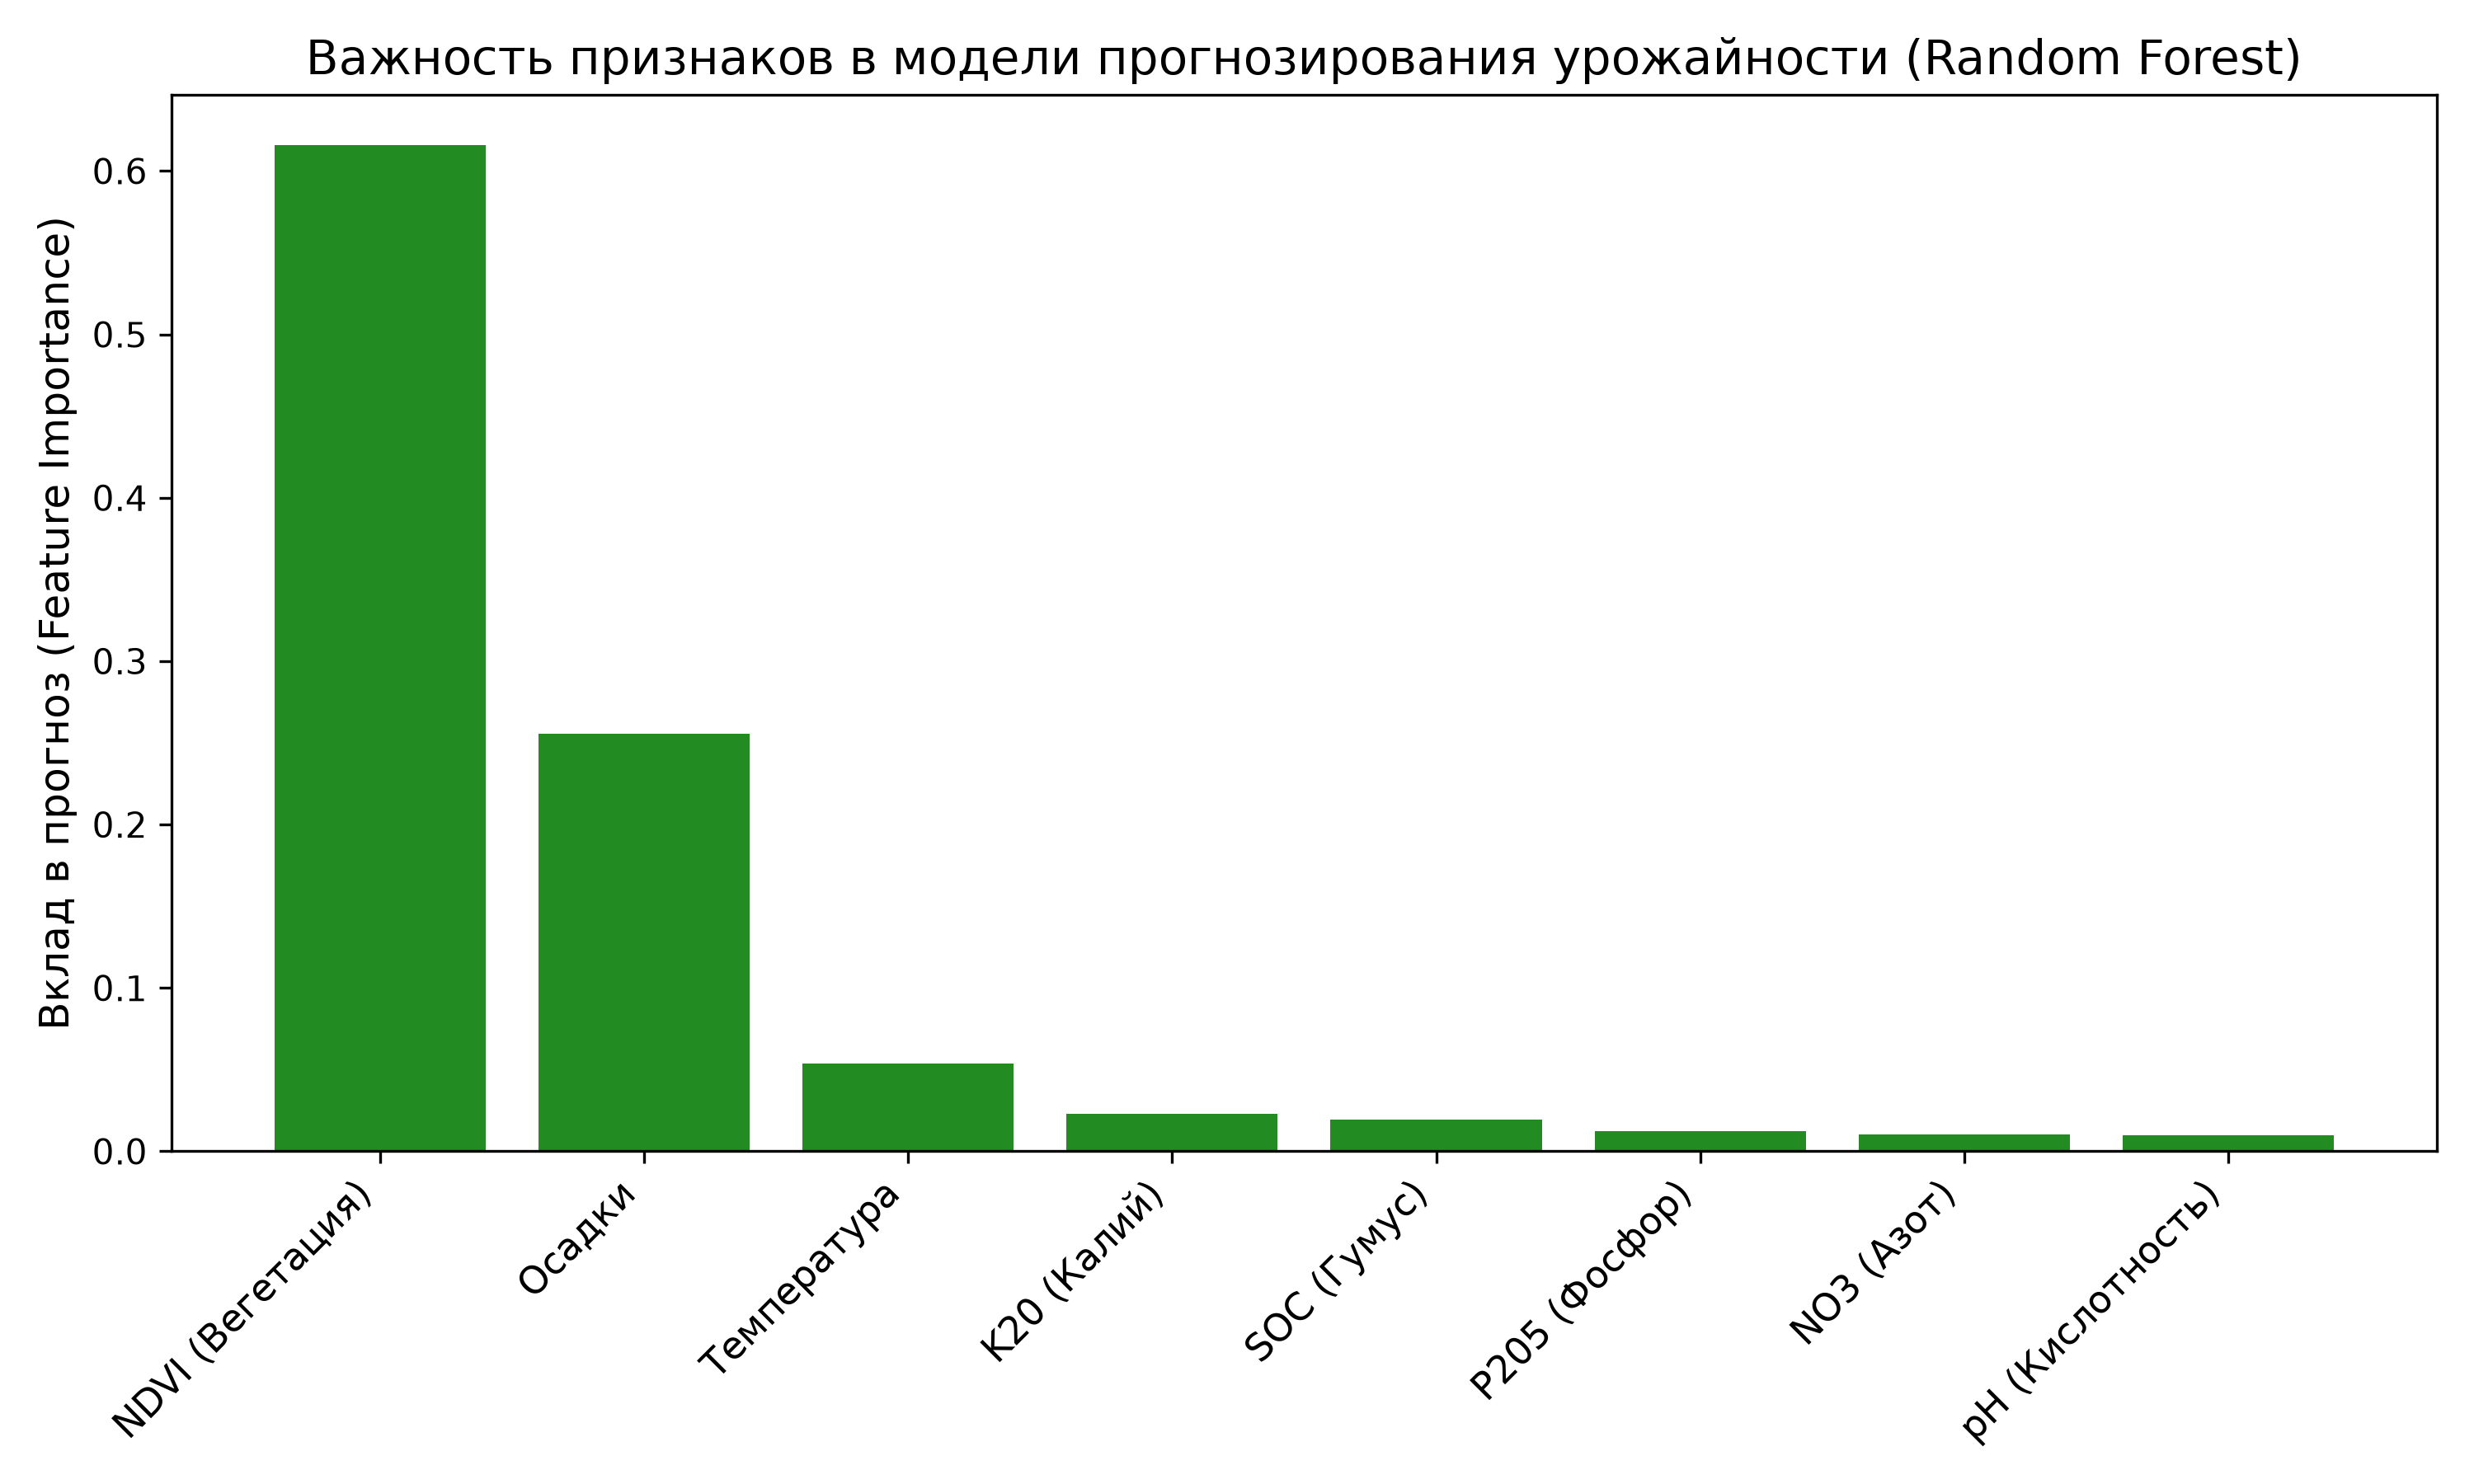

Write the Python code that produced this figure.
import joblib
import matplotlib.pyplot as plt
import pandas as pd

# 1. Загружаем нашу обученную модель
print("📖 Загрузка модели...")
model = joblib.load('yield_model_v3.pkl')

# 2. Названия признаков (в том же порядке, в котором мы их подавали в модель)
features = ['ph', 'soc', 'no3', 'p205', 'k20', 'ndvi', 'temp', 'precip']
# Переводим названия на русский для красивого графика
features_ru = ['pH (Кислотность)', 'SOC (Гумус)', 'NO3 (Азот)', 'P205 (Фосфор)', 
               'K20 (Калий)', 'NDVI (Вегетация)', 'Температура', 'Осадки']

# 3. Достаем важность признаков
importances = model.feature_importances_
indices = importances.argsort()[::-1] # Сортируем по убыванию

# 4. Строим график
plt.figure(figsize=(10, 6))
plt.title("Важность признаков в модели прогнозирования урожайности (Random Forest)", fontsize=14)
plt.bar(range(len(importances)), importances[indices], align="center", color='#228B22')
plt.xticks(range(len(importances)), [features_ru[i] for i in indices], rotation=45, ha='right', fontsize=11)
plt.ylabel("Вклад в прогноз (Feature Importance)", fontsize=12)
plt.tight_layout()

# 5. Сохраняем картинку
plt.savefig('feature_importance.png', dpi=300)
print("📊 График сохранен в файл 'feature_importance.png'")

# 6. Выводим цифры в консоль (для текста диссертации)
print("\n📈 Вклад признаков (в процентах):")
for i in indices:
    print(f" - {features_ru[i]}: {importances[i]*100:.1f}%")
